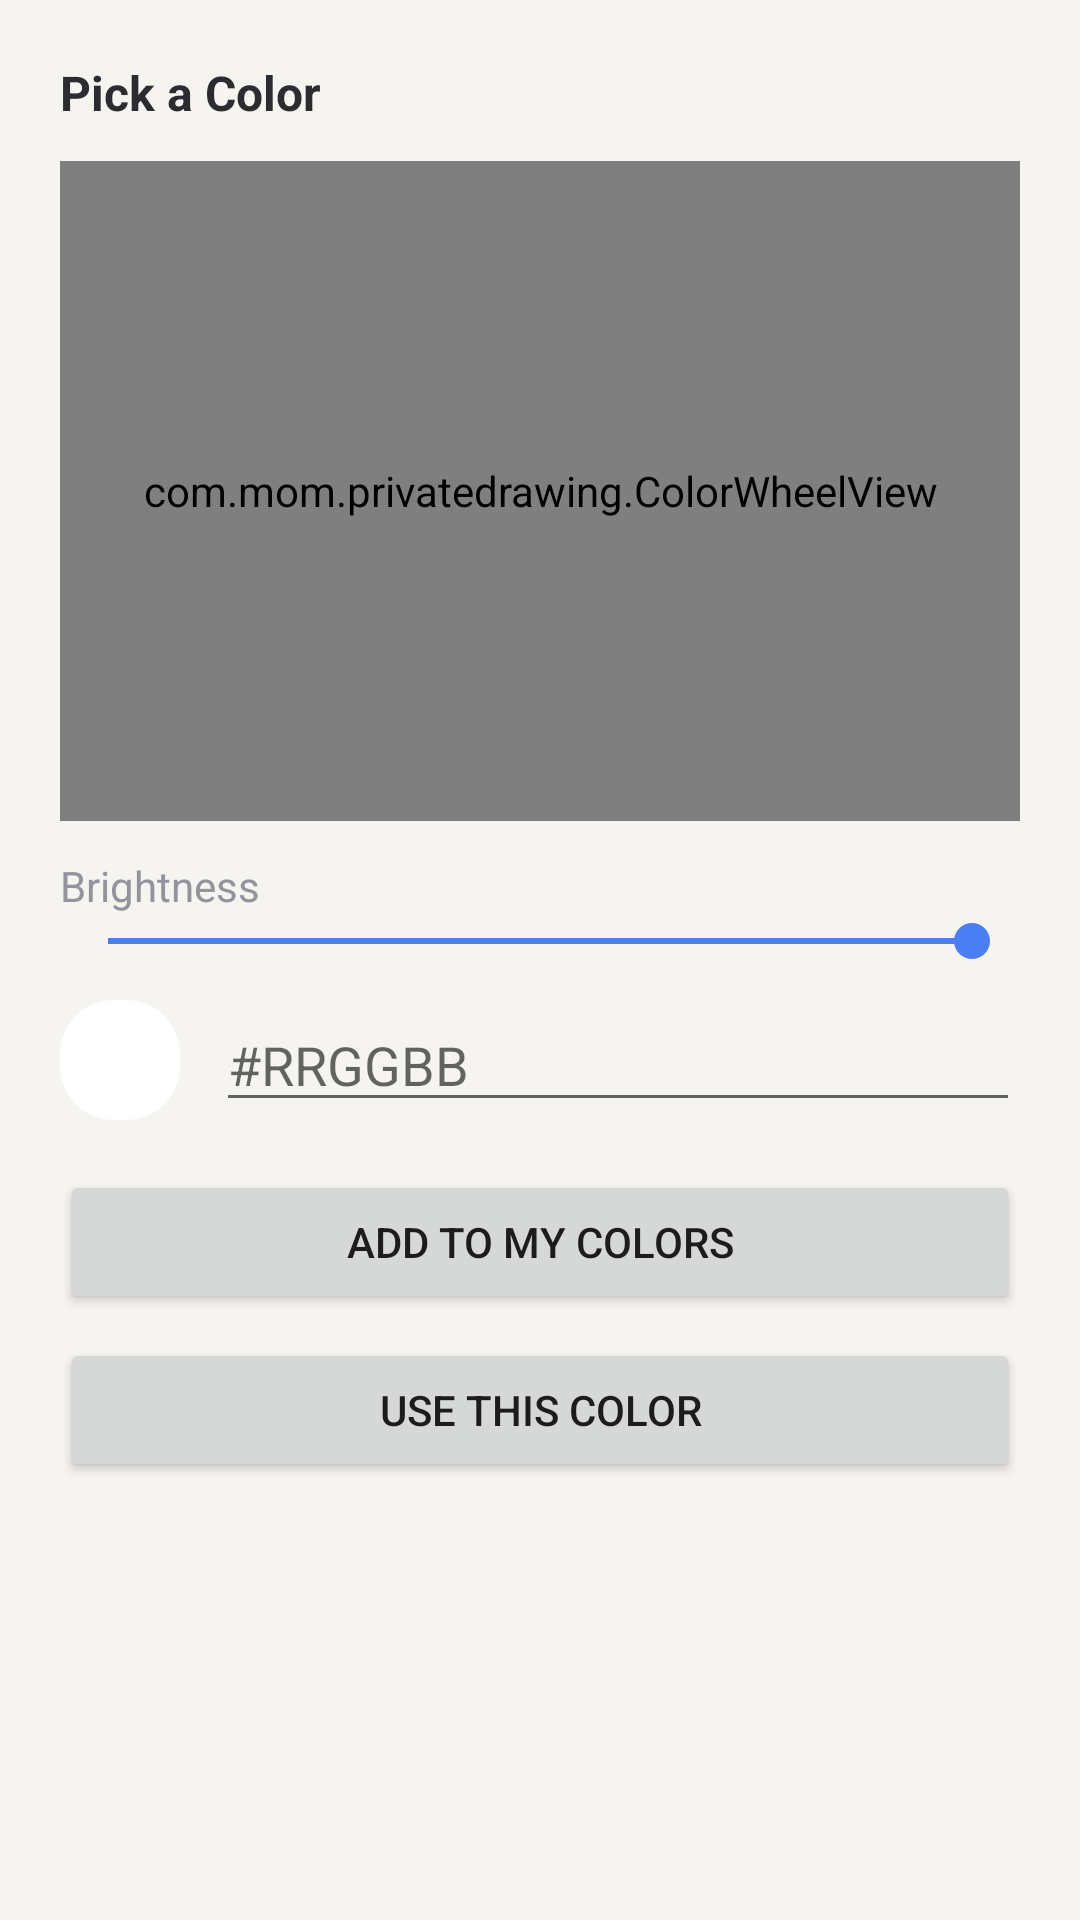

Here is an Android app screen rendered from its layout file. Give the layout XML and the strings, colors and styles it references.
<!-- AndroidManifest.xml: application theme Theme.PrivateDrawing -->
<!-- res/layout/dialog_color_picker.xml -->
<?xml version="1.0" encoding="utf-8"?>
<LinearLayout xmlns:android="http://schemas.android.com/apk/res/android"
    android:layout_width="match_parent"
    android:layout_height="wrap_content"
    android:orientation="vertical"
    android:padding="20dp">

    <TextView
        android:text="Pick a Color"
        android:textStyle="bold"
        android:textSize="16sp"
        android:textColor="@color/text_primary"
        android:layout_width="wrap_content"
        android:layout_height="wrap_content"
        android:layout_marginBottom="12dp" />

    <com.mom.privatedrawing.ColorWheelView
        android:id="@+id/colorWheel"
        android:layout_width="match_parent"
        android:layout_height="220dp" />

    <TextView
        android:text="Brightness"
        android:textColor="@color/text_secondary"
        android:layout_width="wrap_content"
        android:layout_height="wrap_content"
        android:layout_marginTop="12dp" />

    <SeekBar
        android:id="@+id/brightnessSlider"
        android:layout_width="match_parent"
        android:layout_height="wrap_content"
        android:max="100"
        android:progress="100" />

    <LinearLayout
        android:layout_width="match_parent"
        android:layout_height="wrap_content"
        android:orientation="horizontal"
        android:gravity="center_vertical"
        android:layout_marginTop="10dp">

        <View
            android:id="@+id/colorPreview"
            android:layout_width="40dp"
            android:layout_height="40dp"
            android:background="@drawable/bg_panel" />

        <EditText
            android:id="@+id/hexInput"
            android:layout_width="0dp"
            android:layout_height="wrap_content"
            android:layout_weight="1"
            android:layout_marginStart="12dp"
            android:hint="#RRGGBB"
            android:maxLength="7"
            android:inputType="textCapCharacters"
            android:singleLine="true" />
    </LinearLayout>

    <Button
        android:id="@+id/btnAddToMyColors"
        android:layout_width="match_parent"
        android:layout_height="wrap_content"
        android:layout_marginTop="16dp"
        android:text="Add to My Colors" />

    <Button
        android:id="@+id/btnUseColor"
        android:layout_width="match_parent"
        android:layout_height="wrap_content"
        android:layout_marginTop="8dp"
        android:text="Use This Color" />

</LinearLayout>
<!-- resources referenced by this layout -->
<resources>
  <color name="text_primary">#2B2B30</color>
  <color name="text_secondary">#93939C</color>
  <!-- drawable bg_panel (drawable) -->
  <?xml version="1.0" encoding="utf-8"?>
  <shape xmlns:android="http://schemas.android.com/apk/res/android">
      <corners android:radius="18dp" />
      <solid android:color="@color/panel_bg" />
  </shape>
  <style name="Theme.PrivateDrawing" parent="Theme.MaterialComponents.DayNight.NoActionBar">
          <item name="colorPrimary">@color/accent</item>
          <item name="colorPrimaryDark">@color/accent</item>
          <item name="colorAccent">@color/accent</item>
          <item name="android:windowBackground">@color/board_bg</item>
          <item name="android:statusBarColor">@color/board_bg</item>
          <item name="android:windowLightStatusBar" tools:targetApi="23">true</item>
      </style>
  <color name="panel_bg">#FFFFFF</color>
  <color name="accent">#4C7EF3</color>
  <color name="board_bg">#F6F4F0</color>
</resources>
